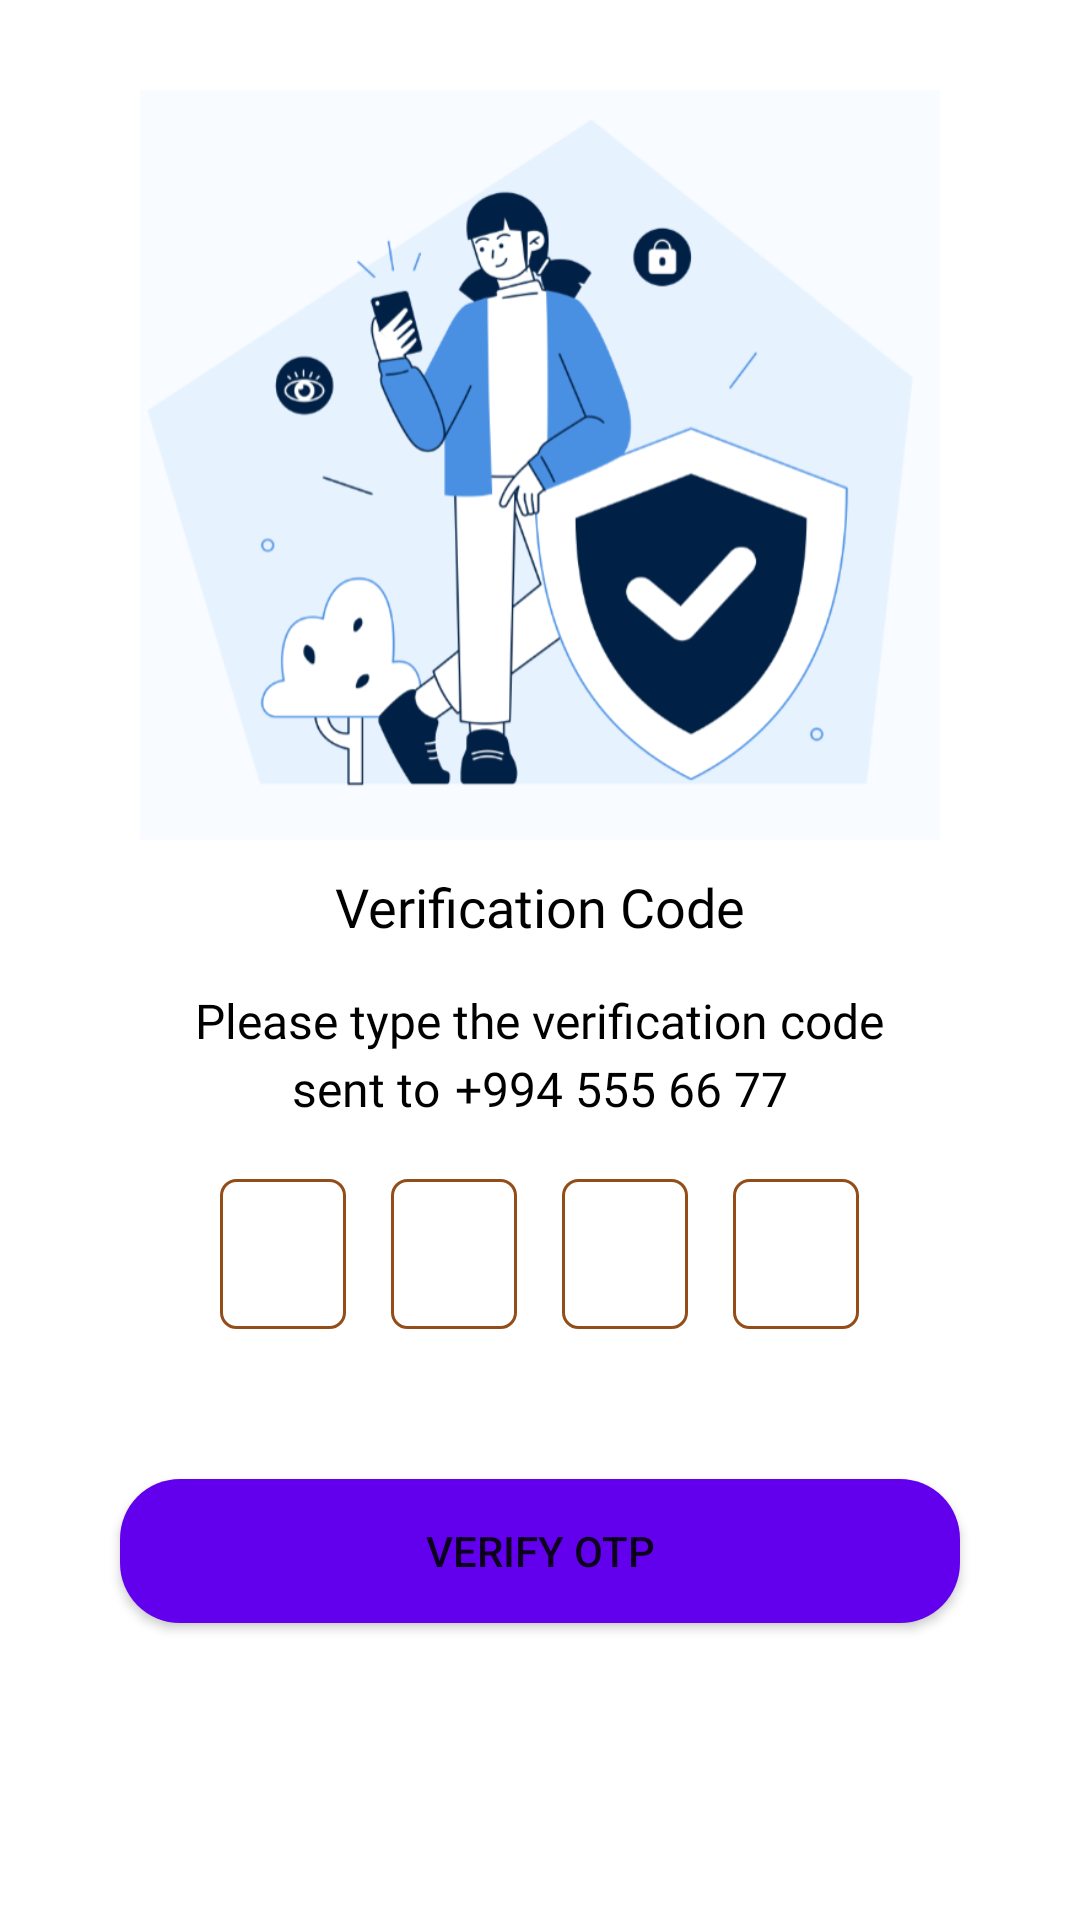

Here is an Android app screen rendered from its layout file. Give the layout XML and the strings, colors and styles it references.
<!-- AndroidManifest.xml: application theme Theme.TrainFood -->
<!-- res/layout/activity_otp.xml -->
<?xml version="1.0" encoding="utf-8"?>
<LinearLayout xmlns:android="http://schemas.android.com/apk/res/android"
    xmlns:app="http://schemas.android.com/apk/res-auto"
    xmlns:tools="http://schemas.android.com/tools"
    android:layout_width="match_parent"
    android:layout_height="match_parent"
    android:orientation="vertical"
    android:padding="20dp"
    tools:context=".OtpActivity">

    <ImageView
        android:layout_width="match_parent"
        android:layout_height="250dp"
        android:layout_marginTop="10dp"
        android:src="@drawable/otp"/>

    

    <TextView
        android:layout_width="wrap_content"
        android:layout_height="wrap_content"
        android:textSize="18dp"
        android:text="Verification Code"
        android:layout_gravity="center"
        android:textColor="@color/black"
        android:layout_marginTop="10dp"
        android:fontFamily="@font/sf_pro_text_bold"/>

    <TextView
        android:layout_width="wrap_content"
        android:layout_height="wrap_content"
        android:textSize="16sp"
        android:text="Please type the verification code"
        android:layout_gravity="center"
        android:textColor="@color/black"
        android:layout_marginTop="15dp"
        android:fontFamily="@font/sf_pro_text_regular"/>


    <LinearLayout
        android:layout_width="match_parent"
        android:layout_height="wrap_content"
        android:gravity="center"
        android:layout_marginTop="3dp"
        android:orientation="horizontal">

        <TextView
            android:layout_width="wrap_content"
            android:layout_height="wrap_content"
            android:textSize="16sp"
            android:text="sent to"
            android:includeFontPadding="false"
            android:layout_gravity="center"
            android:textColor="@color/black"
            android:fontFamily="@font/sf_pro_text_regular"/>

        <TextView
            android:id="@+id/phoneNumberTextView"
            android:layout_width="wrap_content"
            android:layout_height="wrap_content"
            android:textSize="16sp"
            android:text="+994 555 66 77"
            android:includeFontPadding="false"
            android:layout_gravity="center"
            android:textColor="@color/black"
            android:layout_marginStart="5dp"
            android:fontFamily="@font/sf_pro_text_bold"/>
    </LinearLayout>


    

    <LinearLayout
        android:id="@+id/pin_layout"
        android:layout_width="wrap_content"
        android:layout_height="wrap_content"
        android:layout_gravity="center"
        android:layout_marginTop="20dp"
        android:orientation="horizontal">

        <EditText
            android:id="@+id/pin_first_edittext"
            android:layout_width="wrap_content"
            android:layout_height="50dp"
            android:gravity="center"
            android:maxLength="1"
            android:minEms="2"
            android:textStyle="bold"
            android:nextFocusDown="@+id/pin_second_edittext"
            android:fontFamily="@font/sf_pro_text_regular"
            android:background="@drawable/rect_box"
            android:contentDescription="PIN input field"
            android:inputType="number" />

        <EditText
            android:id="@+id/pin_second_edittext"
            android:layout_width="wrap_content"
            android:layout_height="50dp"
            android:gravity="center"
            android:maxLength="1"
            android:textStyle="bold"
            android:minEms="2"
            android:nextFocusDown="@+id/pin_third_edittext"
            android:fontFamily="@font/sf_pro_text_regular"
            android:layout_marginLeft="15dp"
            android:background="@drawable/rect_box"
            android:contentDescription="PIN input field"
            android:inputType="number" />

        <EditText
            android:id="@+id/pin_third_edittext"
            android:layout_width="wrap_content"
            android:layout_height="50dp"
            android:gravity="center"
            android:textStyle="bold"
            android:maxLength="1"
            android:minEms="2"
            android:nextFocusDown="@+id/pin_four_edittext"
            android:fontFamily="@font/sf_pro_text_regular"
            android:layout_marginLeft="15dp"
            android:background="@drawable/rect_box"
            android:inputType="number" />

        <EditText
            android:id="@+id/pin_four_edittext"
            android:layout_width="wrap_content"
            android:layout_height="50dp"
            android:layout_marginLeft="15dp"
            android:gravity="center"
            android:textStyle="bold"
            android:maxLength="1"
            android:minEms="2"
            android:fontFamily="@font/sf_pro_text_regular"
            android:background="@drawable/rect_box"
            android:inputType="number" />
    </LinearLayout>


    <Button
        android:id="@+id/verifyButton"
        android:layout_width="match_parent"
        android:layout_height="wrap_content"
        android:text="Verify otp"
        android:background="@drawable/rect_button"
        android:layout_gravity="center"
        android:layout_marginTop="50dp"
        android:layout_marginLeft="20dp"
        android:layout_marginRight="20dp"
        android:padding="10dp"/>

</LinearLayout>
<!-- resources referenced by this layout -->
<resources>
  <color name="black">#FF000000</color>
  <!-- drawable otp: png bitmap (drawable, 85711 bytes) -->
  <!-- drawable rect_box (drawable) -->
  <?xml version="1.0" encoding="utf-8"?>
  <shape xmlns:android="http://schemas.android.com/apk/res/android">
      <stroke android:width="1dp"
          android:color="#924D19"/>
  
      <corners android:radius="5dp"/>
  
      <solid android:color="#FFFFFF" />
  
  </shape>
  <!-- drawable rect_button (drawable) -->
  <?xml version="1.0" encoding="UTF-8"?>
  <shape xmlns:android="http://schemas.android.com/apk/res/android" android:id="@+id/listview_background_shape">
      <stroke android:width="0dp"
          android:color="#ffffff" />
      <corners android:radius="20dp" />
      <solid android:color="@color/purple_500" />
  </shape>
  <style name="Theme.TrainFood" parent="Theme.MaterialComponents.Light.NoActionBar">
          
          <item name="colorPrimary">@color/brown</item>
          <item name="colorPrimaryVariant">@color/brown</item>
          <item name="colorOnPrimary">@color/white</item>
          
          <item name="colorSecondary">@color/teal_200</item>
          <item name="colorSecondaryVariant">@color/teal_700</item>
          <item name="colorOnSecondary">@color/black</item>
          
          <item name="android:statusBarColor">?attr/colorPrimaryVariant</item>
          
      </style>
  <color name="purple_500">#FF6200EE</color>
  <color name="brown">#914D19</color>
  <color name="white">#FFFFFFFF</color>
  <color name="teal_200">#FF03DAC5</color>
  <color name="teal_700">#FF018786</color>
</resources>
